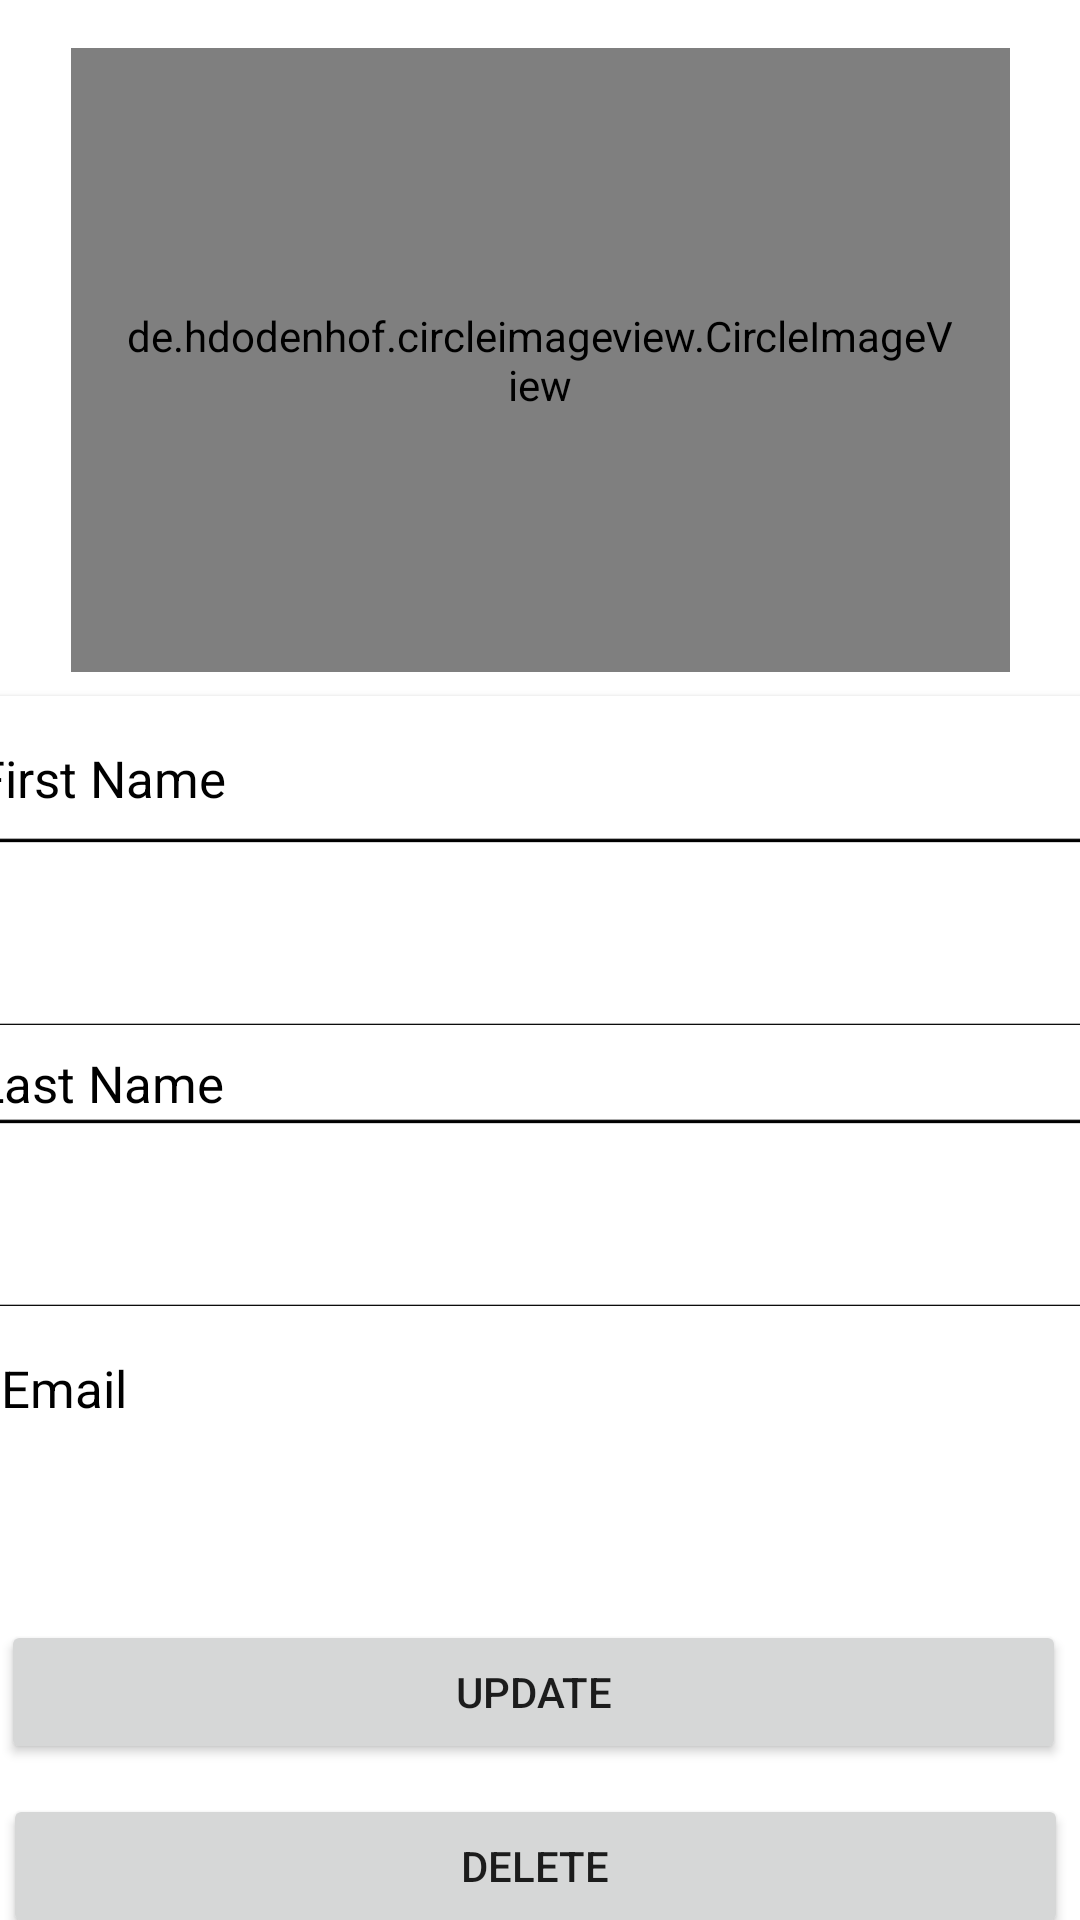

Layout XML and referenced resources for this Android screen:
<!-- AndroidManifest.xml: application theme Theme.CarSpec -->
<!-- res/layout/fragment_profile.xml -->
<?xml version="1.0" encoding="utf-8"?>
<androidx.constraintlayout.widget.ConstraintLayout xmlns:android="http://schemas.android.com/apk/res/android"
    xmlns:app="http://schemas.android.com/apk/res-auto"
    xmlns:tools="http://schemas.android.com/tools"
    android:id="@+id/frameLayout3"
    android:layout_width="match_parent"
    android:layout_height="match_parent"
    tools:context=".view.main.ProfileFragment">


    <LinearLayout
        android:layout_width="408dp"
        android:layout_height="match_parent"
        android:layout_marginTop="8dp"
        android:orientation="vertical"
        app:layout_constraintBottom_toBottomOf="parent"
        app:layout_constraintEnd_toEndOf="parent"
        app:layout_constraintStart_toStartOf="parent"
        app:layout_constraintTop_toTopOf="parent">


        <de.hdodenhof.circleimageview.CircleImageView
            android:id="@+id/profilePic_imageView"
            android:layout_width="313dp"
            android:layout_height="208dp"
            android:layout_gravity="center"
            android:layout_margin="8dp"
            android:padding="18dp"
            android:scrollbarSize="15dp"
            app:civ_border_color="#000"
            app:civ_border_width="2dp"
            app:srcCompat="@drawable/img" />

        <androidx.cardview.widget.CardView
            android:layout_width="match_parent"
            android:layout_height="match_parent">

            <androidx.constraintlayout.widget.ConstraintLayout
                android:layout_width="match_parent"
                android:layout_height="match_parent">

                <EditText
                    android:id="@+id/firstName_editTex"
                    android:layout_width="403dp"
                    android:layout_height="63dp"
                    android:layout_marginTop="8dp"
                    android:background="@drawable/email_login"
                    android:backgroundTint="@color/black"
                    android:ems="10"
                    android:inputType="textPersonName"
                    android:padding="17dp"
                    android:textColor="@color/black"
                    app:layout_constraintTop_toBottomOf="@+id/textView9"
                    tools:layout_editor_absoluteX="5dp" />


                <TextView
                    android:id="@+id/textView15"
                    android:layout_width="wrap_content"
                    android:layout_height="wrap_content"
                    android:layout_marginStart="16dp"
                    android:layout_marginTop="8dp"
                    android:text="Last Name"
                    android:textColor="@color/black"
                    android:textSize="17sp"
                    app:layout_constraintStart_toStartOf="parent"
                    app:layout_constraintTop_toBottomOf="@+id/firstName_editTex" />

                <EditText
                    android:id="@+id/lastName_editText"
                    android:layout_width="403dp"
                    android:layout_height="63dp"
                    android:background="@drawable/email_login"
                    android:backgroundTint="@color/black"
                    android:ems="10"
                    android:inputType="textPersonName"
                    android:padding="17dp"
                    app:layout_constraintTop_toBottomOf="@+id/textView15"
                    tools:layout_editor_absoluteX="4dp" />

                <TextView
                    android:id="@+id/email_textView"
                    android:layout_width="205dp"
                    android:layout_height="34dp"
                    android:layout_marginStart="16dp"
                    android:layout_marginTop="16dp"
                    android:textColor="@color/black"
                    android:textSize="20sp"
                    app:layout_constraintStart_toStartOf="parent"
                    app:layout_constraintTop_toBottomOf="@+id/textView16" />

                <Button
                    android:id="@+id/updateProfile_button"
                    android:layout_width="355dp"
                    android:layout_height="wrap_content"
                    android:layout_marginTop="16dp"
                    android:text="update"
                    app:cornerRadius="22dp"
                    app:layout_constraintEnd_toEndOf="parent"
                    app:layout_constraintHorizontal_bias="0.452"
                    app:layout_constraintStart_toStartOf="parent"
                    app:layout_constraintTop_toBottomOf="@+id/email_textView" />

                <Button
                    android:id="@+id/deletePro_textView"
                    android:layout_width="355dp"
                    android:layout_height="wrap_content"
                    android:layout_marginTop="10dp"
                    android:text="delete"
                    app:cornerRadius="22dp"
                    app:layout_constraintBottom_toBottomOf="parent"
                    app:layout_constraintEnd_toEndOf="parent"
                    app:layout_constraintHorizontal_bias="0.465"
                    app:layout_constraintStart_toStartOf="parent"
                    app:layout_constraintTop_toBottomOf="@+id/updateProfile_button"
                    app:layout_constraintVertical_bias="0.024" />

                <TextView
                    android:id="@+id/textView9"
                    android:layout_width="wrap_content"
                    android:layout_height="wrap_content"
                    android:layout_marginStart="16dp"
                    android:layout_marginTop="16dp"
                    android:text="First Name"
                    android:textColor="@color/black"
                    android:textSize="17sp"
                    app:layout_constraintStart_toStartOf="parent"
                    app:layout_constraintTop_toTopOf="parent" />

                <TextView
                    android:id="@+id/textView16"
                    android:layout_width="wrap_content"
                    android:layout_height="wrap_content"
                    android:layout_marginStart="24dp"
                    android:layout_marginTop="16dp"
                    android:text="Email"
                    android:textColor="@color/black"
                    android:textSize="17sp"
                    app:layout_constraintStart_toStartOf="parent"
                    app:layout_constraintTop_toBottomOf="@+id/lastName_editText" />
            </androidx.constraintlayout.widget.ConstraintLayout>

        </androidx.cardview.widget.CardView>

    </LinearLayout>
</androidx.constraintlayout.widget.ConstraintLayout>
<!-- resources referenced by this layout -->
<resources>
  <!-- drawable email_login: png bitmap (drawable, 2872 bytes) -->
  <!-- drawable img: png bitmap (drawable-v24, 3092 bytes) -->
  <style name="Theme.CarSpec" parent="Theme.MaterialComponents.DayNight.DarkActionBar">
          
          <item name="colorPrimary">@color/purple_500</item>
          <item name="colorPrimaryVariant">@color/purple_700</item>
          <item name="colorOnPrimary">@color/white</item>
          
          <item name="colorSecondary">@color/teal_200</item>
          <item name="colorSecondaryVariant">@color/teal_700</item>
          <item name="colorOnSecondary">@color/black</item>
          
          <item name="android:statusBarColor" tools:targetApi="l">?attr/colorPrimaryVariant</item>
          
      </style>
  <!-- not gathered from this repository: default colours our renderer supplied (Android Studio template values) -->
  <color name="purple_500">#FF6200EE</color>
  <color name="purple_700">#FF3700B3</color>
  <color name="teal_200">#FF03DAC5</color>
  <color name="teal_700">#FF018786</color>
  <color name="black">#FF000000</color>
  <color name="white">#FFFFFFFF</color>
</resources>
